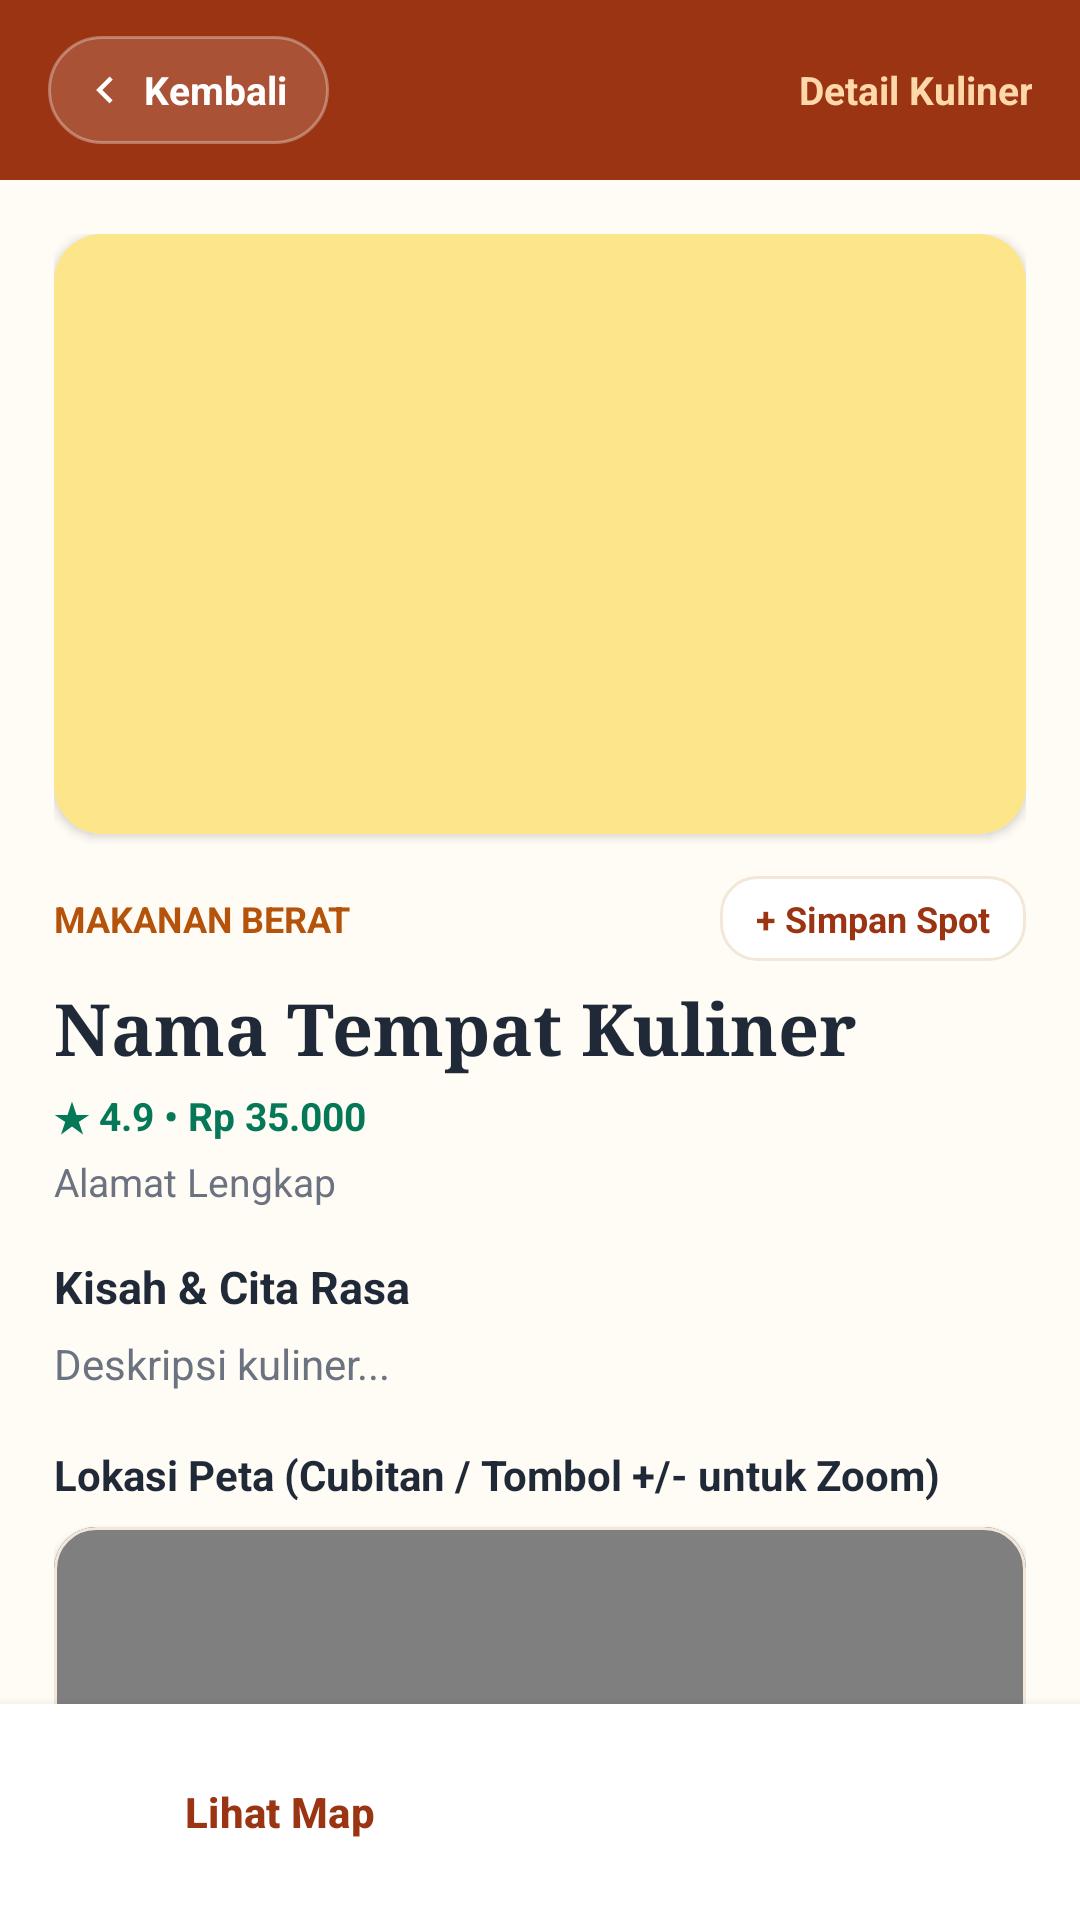

Reconstruct the res/layout file that produces this screen, plus the resources it refers to.
<!-- AndroidManifest.xml: application theme Theme.JejakRasa -->
<!-- res/layout/activity_detail_spot.xml -->
<?xml version="1.0" encoding="utf-8"?>
<RelativeLayout xmlns:android="http://schemas.android.com/apk/res/android"
    xmlns:app="http://schemas.android.com/apk/res-auto"
    xmlns:tools="http://schemas.android.com/tools"
    android:id="@+id/main"
    android:layout_width="match_parent"
    android:layout_height="match_parent"
    android:background="@color/bg_cream"
    tools:context=".ui.DetailSpotActivity">

    
    <LinearLayout
        android:id="@+id/layoutDetailTop"
        android:layout_width="match_parent"
        android:layout_height="60dp"
        android:layout_alignParentTop="true"
        android:background="@color/primary_terracotta"
        android:gravity="center_vertical"
        android:orientation="horizontal"
        android:paddingHorizontal="16dp">

        <LinearLayout
            android:id="@+id/btnBackDetail"
            android:layout_width="wrap_content"
            android:layout_height="36dp"
            android:background="@drawable/bg_back_pill"
            android:clickable="true"
            android:focusable="true"
            android:foreground="?attr/selectableItemBackgroundBorderless"
            android:gravity="center_vertical"
            android:orientation="horizontal"
            android:paddingStart="10dp"
            android:paddingEnd="14dp">

            <ImageView
                android:layout_width="18dp"
                android:layout_height="18dp"
                android:contentDescription="Kembali"
                android:src="@drawable/ic_back_arrow" />

            <TextView
                android:layout_width="wrap_content"
                android:layout_height="wrap_content"
                android:layout_marginStart="4dp"
                android:text="Kembali"
                android:textColor="@color/white"
                android:textSize="13sp"
                android:textStyle="bold" />
        </LinearLayout>

        <TextView
            android:layout_width="0dp"
            android:layout_height="wrap_content"
            android:layout_weight="1"
            android:gravity="end"
            android:text="Detail Kuliner"
            android:textColor="#FED7AA"
            android:textSize="13sp"
            android:textStyle="bold" />
    </LinearLayout>

    
    <androidx.core.widget.NestedScrollView
        android:layout_width="match_parent"
        android:layout_height="match_parent"
        android:layout_above="@id/layoutBottomActions"
        android:layout_below="@id/layoutDetailTop">

        <LinearLayout
            android:layout_width="match_parent"
            android:layout_height="wrap_content"
            android:orientation="vertical"
            android:padding="18dp">

            <com.google.android.material.card.MaterialCardView
                android:layout_width="match_parent"
                android:layout_height="200dp"
                app:cardCornerRadius="16dp"
                app:cardElevation="2dp"
                app:strokeWidth="0dp">

                <ImageView
                    android:id="@+id/ivDetailImage"
                    android:layout_width="match_parent"
                    android:layout_height="match_parent"
                    android:contentDescription="Foto Kuliner"
                    android:scaleType="centerCrop"
                    android:src="@drawable/bg_placeholder_food" />
            </com.google.android.material.card.MaterialCardView>

            <LinearLayout
                android:layout_width="match_parent"
                android:layout_height="wrap_content"
                android:layout_marginTop="14dp"
                android:gravity="center_vertical"
                android:orientation="horizontal">

                <TextView
                    android:id="@+id/tvDetailKategori"
                    android:layout_width="0dp"
                    android:layout_height="wrap_content"
                    android:layout_weight="1"
                    android:text="MAKANAN BERAT"
                    android:textColor="@color/accent_amber"
                    android:textSize="12sp"
                    android:textStyle="bold" />

                <TextView
                    android:id="@+id/tvDetailBadgeTahun"
                    android:layout_width="wrap_content"
                    android:layout_height="wrap_content"
                    android:background="@drawable/bg_search_bar"
                    android:paddingHorizontal="12dp"
                    android:paddingVertical="6dp"
                    android:text="+ Simpan Spot"
                    android:textColor="@color/primary_terracotta"
                    android:textSize="12sp"
                    android:textStyle="bold" />
            </LinearLayout>

            <TextView
                android:id="@+id/tvDetailNama"
                android:layout_width="match_parent"
                android:layout_height="wrap_content"
                android:layout_marginTop="6dp"
                android:fontFamily="serif"
                android:text="Nama Tempat Kuliner"
                android:textColor="@color/text_primary"
                android:textSize="24sp"
                android:textStyle="bold" />

            <TextView
                android:id="@+id/tvDetailRatingHarga"
                android:layout_width="match_parent"
                android:layout_height="wrap_content"
                android:layout_marginTop="4dp"
                android:text="★ 4.9 • Rp 35.000"
                android:textColor="@color/badge_green_text"
                android:textSize="13sp"
                android:textStyle="bold" />

            <TextView
                android:id="@+id/tvDetailAlamat"
                android:layout_width="match_parent"
                android:layout_height="wrap_content"
                android:layout_marginTop="4dp"
                android:text="Alamat Lengkap"
                android:textColor="@color/text_secondary"
                android:textSize="13sp" />

            <TextView
                android:layout_width="wrap_content"
                android:layout_height="wrap_content"
                android:layout_marginTop="16dp"
                android:text="Kisah &amp; Cita Rasa"
                android:textColor="@color/text_primary"
                android:textSize="15sp"
                android:textStyle="bold" />

            <TextView
                android:id="@+id/tvDetailKisah"
                android:layout_width="match_parent"
                android:layout_height="wrap_content"
                android:layout_marginTop="6dp"
                android:lineSpacingExtra="4dp"
                android:text="Deskripsi kuliner..."
                android:textColor="@color/text_secondary"
                android:textSize="14sp" />

            
            <TextView
                android:layout_width="wrap_content"
                android:layout_height="wrap_content"
                android:layout_marginTop="18dp"
                android:text="Lokasi Peta (Cubitan / Tombol +/- untuk Zoom)"
                android:textColor="@color/text_primary"
                android:textSize="14sp"
                android:textStyle="bold" />

            <com.google.android.material.card.MaterialCardView
                android:layout_width="match_parent"
                android:layout_height="200dp"
                android:layout_marginTop="8dp"
                android:layout_marginBottom="12dp"
                app:cardCornerRadius="14dp"
                app:cardElevation="2dp"
                app:strokeColor="@color/divider_warm"
                app:strokeWidth="1dp">

                <WebView
                    android:id="@+id/webViewMiniMap"
                    android:layout_width="match_parent"
                    android:layout_height="match_parent" />
            </com.google.android.material.card.MaterialCardView>

        </LinearLayout>
    </androidx.core.widget.NestedScrollView>

    
    <LinearLayout
        android:id="@+id/layoutBottomActions"
        android:layout_width="match_parent"
        android:layout_height="wrap_content"
        android:layout_alignParentBottom="true"
        android:background="@color/white"
        android:elevation="6dp"
        android:orientation="horizontal"
        android:padding="12dp">

        <Button
            android:id="@+id/btnOpenMap"
            style="@style/Widget.Material3.Button.OutlinedButton"
            android:layout_width="0dp"
            android:layout_height="48dp"
            android:layout_marginEnd="6dp"
            android:layout_weight="1"
            android:text="Lihat Map"
            android:textColor="@color/primary_terracotta"
            android:textStyle="bold"
            app:strokeColor="@color/primary_terracotta" />

        <Button
            android:id="@+id/btnOpenReview"
            style="@style/Widget.Material3.Button"
            android:layout_width="0dp"
            android:layout_height="48dp"
            android:layout_marginStart="6dp"
            android:layout_weight="1"
            android:backgroundTint="@color/primary_terracotta"
            android:text="Check-In &amp; Ulas"
            android:textColor="@color/white"
            android:textStyle="bold" />
    </LinearLayout>

</RelativeLayout>
<!-- resources referenced by this layout -->
<resources>
  <color name="accent_amber">#B45309</color>
  <color name="badge_green_text">#047857</color>
  <color name="bg_cream">#FFFBF5</color>
  <color name="divider_warm">#F3E8D8</color>
  <color name="primary_terracotta">#9A3412</color>
  <color name="text_primary">#1F2937</color>
  <color name="text_secondary">#6B7280</color>
  <color name="white">#FFFFFFFF</color>
  <!-- drawable bg_back_pill (drawable) -->
  <?xml version="1.0" encoding="utf-8"?>
  <shape xmlns:android="http://schemas.android.com/apk/res/android"
      android:shape="rectangle">
      <solid android:color="#26FFFFFF" />
      <corners android:radius="20dp" />
      <stroke
          android:width="1dp"
          android:color="#55FFFFFF" />
  </shape>
  <!-- drawable bg_placeholder_food (drawable) -->
  <?xml version="1.0" encoding="utf-8"?>
  <shape xmlns:android="http://schemas.android.com/apk/res/android"
      android:shape="rectangle">
      <solid android:color="#FDE68A" />
      <corners android:radius="12dp" />
  </shape>
  <!-- drawable bg_search_bar (drawable) -->
  <?xml version="1.0" encoding="utf-8"?>
  <shape xmlns:android="http://schemas.android.com/apk/res/android"
      android:shape="rectangle">
      <solid android:color="@color/white" />
      <corners android:radius="12dp" />
      <stroke
          android:width="1dp"
          android:color="@color/divider_warm" />
  </shape>
  <!-- drawable ic_back_arrow (drawable) -->
  <vector xmlns:android="http://schemas.android.com/apk/res/android"
      android:width="18dp"
      android:height="18dp"
      android:viewportWidth="24"
      android:viewportHeight="24">
      <path
          android:fillColor="#FFFFFF"
          android:pathData="M15.41,7.41L14,6l-6,6 6,6 1.41,-1.41L10.83,12z" />
  </vector>
  <style name="Theme.JejakRasa" parent="Base.Theme.JejakRasa" />
  <style name="Base.Theme.JejakRasa" parent="Theme.Material3.DayNight.NoActionBar">
          
          
      </style>
</resources>
